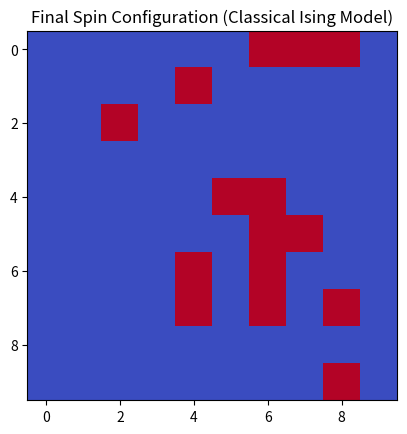

Recreate this plot in Python.
# -*- coding: utf-8 -*-
"""
Created on Sat Oct 19 21:49:04 2024

[redacted]
"""


import numpy as np
import matplotlib.pyplot as plt
from random import choice

# Parameters
L = 10  # Size of the grid (LxL)
J = 1.0  # Interaction strength (positive means neighbors prefer to align)
H = 0.0  # External field
T = 2.5  # Temperature

# Initialize a grid of spins (+1 or -1 randomly)
spins = np.random.choice([-1, 1], size=(L, L))

def energy(spins, i, j):
    """Calculate the energy of a single spin at position (i, j)"""
    total_energy = 0
    for (di, dj) in [(0, 1), (0, -1), (1, 0), (-1, 0)]:
        ni, nj = (i + di) % L, (j + dj) % L  # Periodic boundary conditions
        total_energy += -J * spins[i, j] * spins[ni, nj]
    total_energy -= H * spins[i, j]  # External field term
    return total_energy

def metropolis(spins, T):
    """Perform one step of the Metropolis algorithm."""
    i, j = np.random.randint(0, L, size=2)  # Pick a random spin
    dE = -2 * energy(spins, i, j)  # Change in energy if spin is flipped
    if dE < 0 or np.random.rand() < np.exp(-dE / T):
        spins[i, j] *= -1  # Flip the spin

# Simulate the Ising model
steps = 10000
for step in range(steps):
    metropolis(spins, T)

# Plot the final state
plt.imshow(spins, cmap='coolwarm')
plt.title('Final Spin Configuration (Classical Ising Model)')
plt.show()
